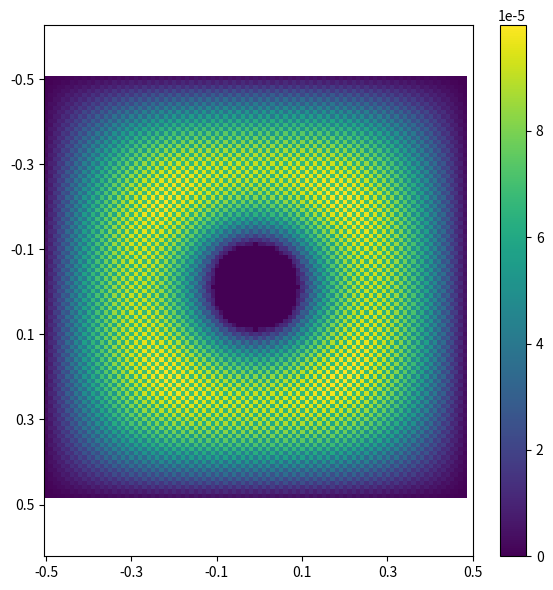
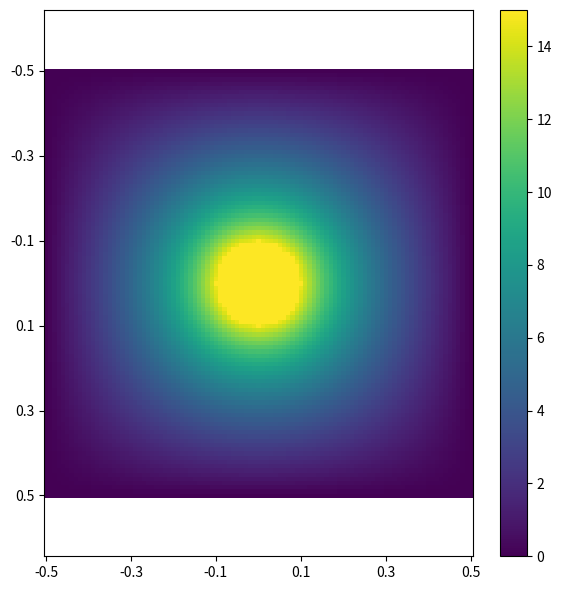
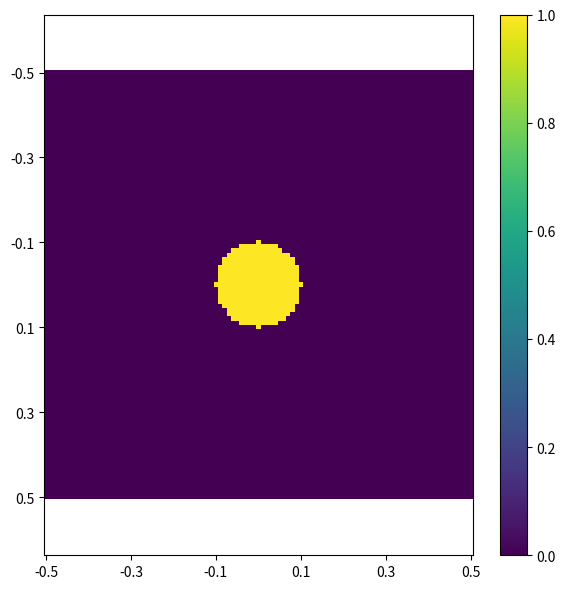

These figures' Python source, in order:
import numpy as np
from matplotlib import pyplot
from tqdm import trange

r = 0.1
d = 1
n = 100

it_count = 10000
eps = 1e-4
dif = 0

x = np.linspace(-d/2, d/2, n+1)
y = np.linspace(-d/2, d/2, n+1)

xv, yv = np.meshgrid(x, y)

inner_mask = (xv**2 + yv**2 <= r**2)
# inner_mask = (np.abs(xv) < r) 

f = 15.*inner_mask

sub_mask = inner_mask[1:-1, 1:-1]
for i in trange(it_count):
    df = (
        f[:-2,1:-1] 
        + f[2:,1:-1] 
        + f[1:-1,:-2] 
        + f[1:-1,2:]
        - 4 * f[1:-1, 1:-1]
    ) / 4 * (sub_mask == 0)
    
    dif = np.abs(df).max()
    f[1:-1,1:-1] += df

    if dif < eps:
        break

print('MAE:', dif)

figure = pyplot.figure(figsize=(6, 6))
pyplot.imshow(df)
pyplot.axis('equal')
pyplot.xticks(*zip(*[*enumerate(x.round(3))][::n//5]))
pyplot.yticks(*zip(*[*enumerate(y.round(3))][::n//5]))
pyplot.colorbar()
figure.tight_layout()
figure = pyplot.figure(figsize=(6, 6))
pyplot.imshow(f)
pyplot.axis('equal')
pyplot.xticks(*zip(*[*enumerate(x.round(3))][::n//5]))
pyplot.yticks(*zip(*[*enumerate(y.round(3))][::n//5]))
pyplot.colorbar()
figure.tight_layout()
figure = pyplot.figure(figsize=(6, 6))
pyplot.imshow(inner_mask)
pyplot.axis('equal')
pyplot.xticks(*zip(*[*enumerate(x.round(3))][::n//5]))
pyplot.yticks(*zip(*[*enumerate(y.round(3))][::n//5]))
pyplot.colorbar()
figure.tight_layout()
pyplot.show()

'''
(
    (uij+1 - uij) / (xij+1 - xij) - (uij - uij-1) / (xij - xij-1)
) / (
    (xij+1 - xij-1) / 2
)
+
(
    (ui+1j - uij) / (yi+1j - yij) - (uij - ui-1j) / (yij - yi-1j)
) / (
    (yi+1j - yi-1j) / 2
)
= 0


  (yi+1j - yi-1j) * (yi+1j - yij) * (yij - yi-1j) * (xij - xij-1) * (uij+1 - uij) 
- (yi+1j - yi-1j) * (yi+1j - yij) * (yij - yi-1j) * (xij+1 - xij) * (uij - uij-1)
+ (xij+1 - xij-1) * (xij+1 - xij) * (xij - xij-1) * (yij - yi-1j) * (ui+1j - uij) 
- (xij+1 - xij-1) * (xij+1 - xij) * (xij - xij-1) * (yi+1j - yij) * (uij - ui-1j)
= 0

uij = (
    (yi+1j - yi-1j) * (yi+1j - yij) * (yij - yi-1j) * (
        (xij - xij-1) * uij+1 
        + (xij+1 - xij) * uij-1
    ) 
    + (xij+1 - xij-1) * (xij+1 - xij) * (xij - xij-1) * (
        (yij - yi-1j) * ui+1j 
        + (yi+1j - yij) * ui-1j
    )
) / (
      (xij+1 - xij-1) * (xij+1 - xij) * (xij - xij-1) * (yi+1j - yi-1j)
    + (yi+1j - yi-1j) * (yi+1j - yij) * (yij - yi-1j) * (xij+1 - xij-1)
) 
'''
